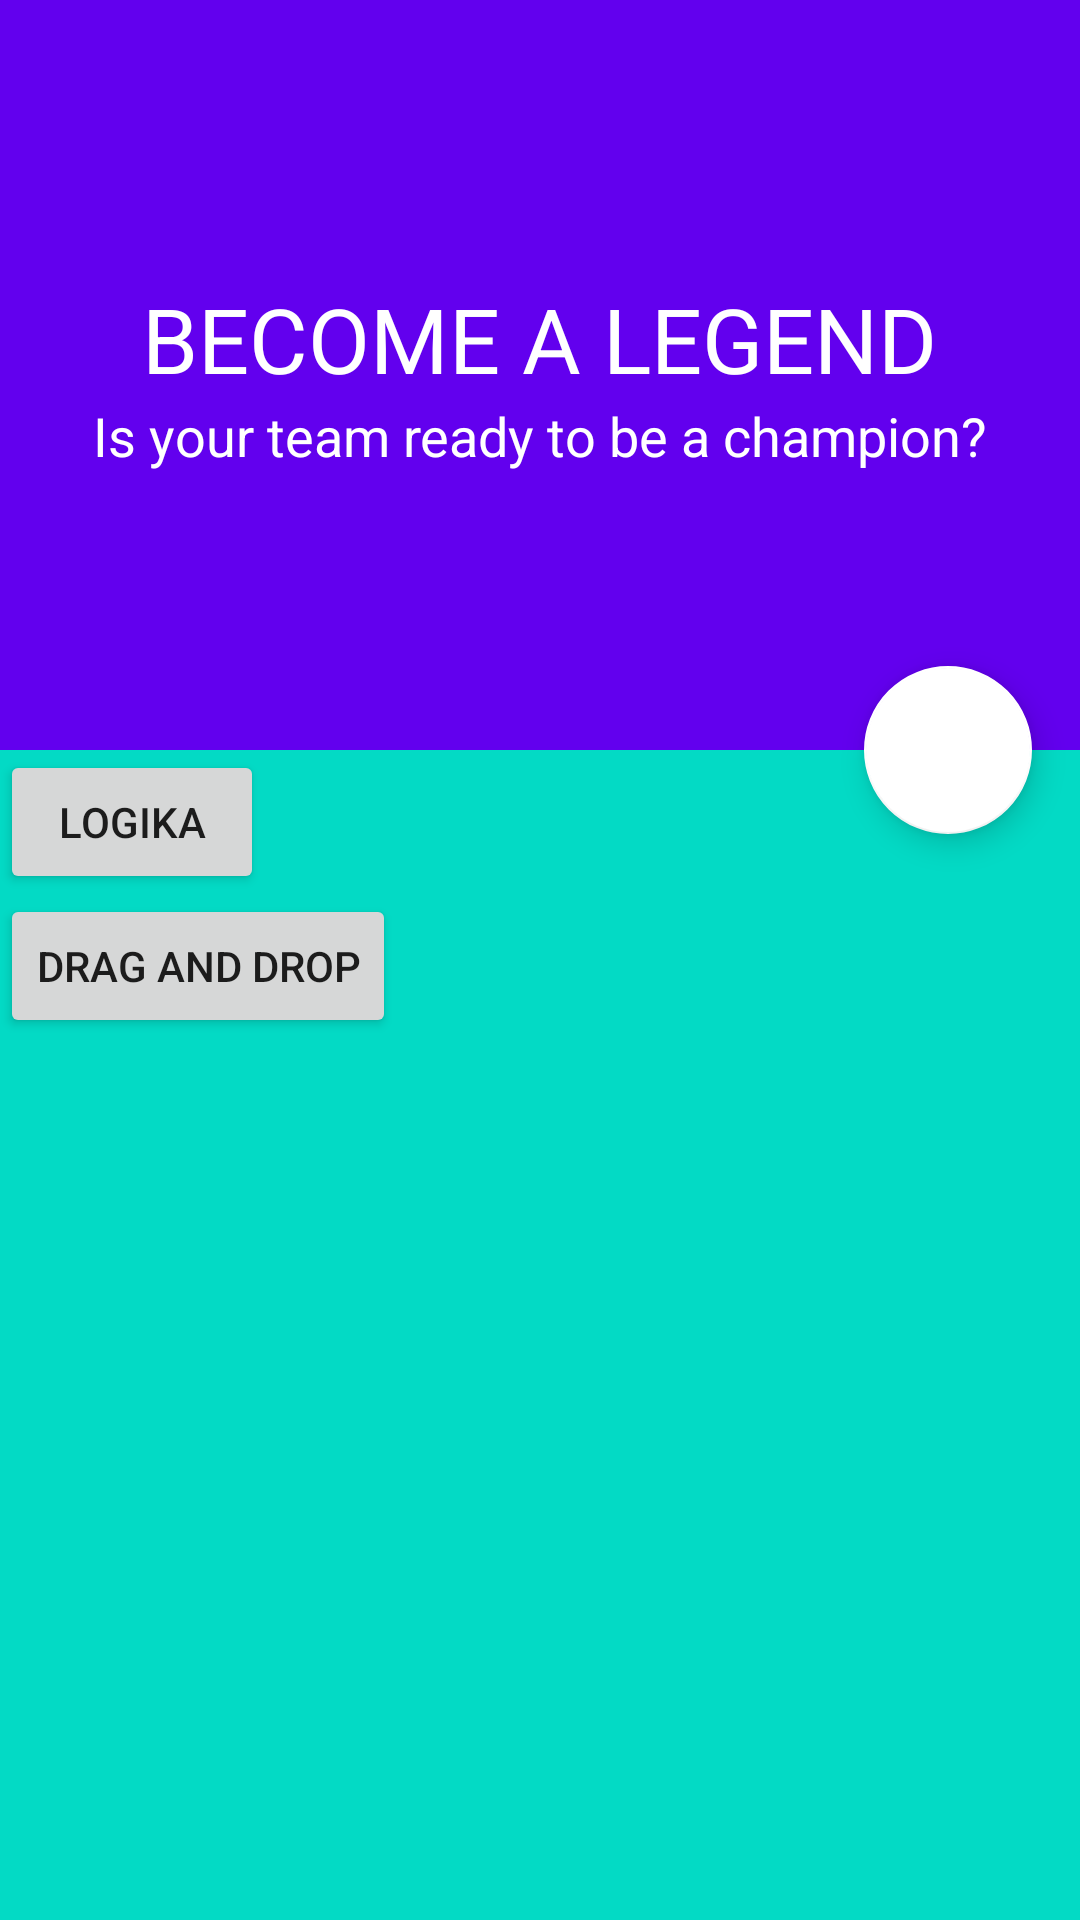

Layout XML and referenced resources for this Android screen:
<!-- AndroidManifest.xml: application theme AppTheme -->
<!-- res/layout/activity_clan.xml -->
<?xml version="1.0" encoding="utf-8"?>
<android.support.design.widget.CoordinatorLayout xmlns:android="http://schemas.android.com/apk/res/android"
    xmlns:app="http://schemas.android.com/apk/res-auto"
    android:id="@+id/main_content"
    android:layout_width="match_parent"
    android:layout_height="match_parent"
    android:background="@android:color/white"
    android:fitsSystemWindows="true">

    <android.support.design.widget.AppBarLayout
        android:id="@+id/appbar"
        android:layout_width="match_parent"
        android:layout_height="@dimen/detail_backdrop_height"
        android:fitsSystemWindows="true"
        android:theme="@style/ThemeOverlay.AppCompat.Dark.ActionBar">

        <android.support.design.widget.CollapsingToolbarLayout
            android:id="@+id/collapsing_toolbar"
            android:layout_width="match_parent"
            android:layout_height="match_parent"
            android:fitsSystemWindows="true"
            app:contentScrim="?attr/colorPrimary"
            app:expandedTitleMarginEnd="64dp"
            app:expandedTitleMarginStart="48dp"
            app:expandedTitleTextAppearance="@android:color/transparent"
            app:layout_scrollFlags="scroll|exitUntilCollapsed">

            <RelativeLayout
                android:layout_width="wrap_content"
                android:layout_height="wrap_content">

                <ImageView
                    android:id="@+id/backdrop"
                    android:layout_width="match_parent"
                    android:layout_height="match_parent"
                    android:fitsSystemWindows="true"
                    android:scaleType="centerCrop"
                    app:layout_collapseMode="parallax" />

                <LinearLayout
                    android:layout_width="wrap_content"
                    android:layout_height="wrap_content"
                    android:layout_centerInParent="true"
                    android:gravity="center_horizontal"
                    android:orientation="vertical">

                    <TextView
                        android:id="@+id/love_music"
                        android:layout_width="wrap_content"
                        android:layout_height="wrap_content"
                        android:text="BECOME A LEGEND"
                        android:textColor="@android:color/white"
                        android:textSize="@dimen/backdrop_title" />

                    <TextView
                        android:layout_width="wrap_content"
                        android:layout_height="wrap_content"
                        android:text="Is your team ready to be a champion?"
                        android:textColor="@android:color/white"
                        android:textSize="@dimen/backdrop_subtitle" />

                </LinearLayout>
            </RelativeLayout>

            <android.support.v7.widget.Toolbar
                android:id="@+id/toolbar_clan"
                android:layout_width="match_parent"
                android:layout_height="?attr/actionBarSize"
                app:layout_collapseMode="pin"
                app:popupTheme="@style/ThemeOverlay.AppCompat.Light" />

        </android.support.design.widget.CollapsingToolbarLayout>

    </android.support.design.widget.AppBarLayout>

    <include layout="@layout/content_clan" />

    <android.support.design.widget.FloatingActionButton
        android:id="@+id/fabLogika"
        android:layout_width="wrap_content"
        android:layout_height="wrap_content"
        android:layout_margin="@dimen/fab_margin"
        android:src="@drawable/ic_more_vert_black_24dp"
        app:backgroundTint="@color/cardview_light_background"
        app:layout_anchor="@id/appbar"
        app:layout_anchorGravity="bottom|end" />

</android.support.design.widget.CoordinatorLayout>
<!-- res/layout/content_clan.xml (included above) -->
<?xml version="1.0" encoding="utf-8"?>
<LinearLayout xmlns:android="http://schemas.android.com/apk/res/android"
    xmlns:app="http://schemas.android.com/apk/res-auto"
    xmlns:tools="http://schemas.android.com/tools"
    android:layout_width="match_parent"
    android:orientation="vertical"
    android:layout_height="match_parent"
    android:background="@color/colorAccent"
    app:layout_behavior="@string/appbar_scrolling_view_behavior"
    tools:context="com.kesteli.filip.domafirebase2.ClanActivity"
    tools:showIn="@layout/activity_clan">

    <android.support.v7.widget.RecyclerView
        android:id="@+id/recycler_view"
        android:layout_width="match_parent"
        android:layout_height="wrap_content"
        android:clipToPadding="false"
        android:scrollbars="vertical" />

    <Button
        android:id="@+id/btnLogika"
        android:layout_width="wrap_content"
        android:text="Logika"
        android:layout_height="wrap_content" />

    <Button
        android:id="@+id/btnDragAndDrop"
        android:text="Drag and drop"
        android:layout_width="wrap_content"
        android:layout_height="wrap_content" />

</LinearLayout>
<!-- resources referenced by this layout -->
<resources>
  <dimen name="backdrop_subtitle">18dp</dimen>
  <dimen name="backdrop_title">30dp</dimen>
  <dimen name="detail_backdrop_height">250dp</dimen>
  <dimen name="fab_margin">16dp</dimen>
  <style name="AppTheme" parent="Theme.AppCompat.Light.DarkActionBar">
          
          <item name="colorPrimary">@color/colorPrimary</item>
          <item name="colorPrimaryDark">@color/colorPrimaryDark</item>
          <item name="colorAccent">@color/colorAccent</item>
          <item name="windowActionBar">false</item>
          <item name="windowNoTitle">true</item>
      </style>
  <!-- not gathered from this repository: default colours our renderer supplied (Android Studio template values) -->
  <color name="colorPrimary">#FF6200EE</color>
  <color name="colorPrimaryDark">#FF3700B3</color>
  <color name="colorAccent">#FF03DAC5</color>
</resources>
